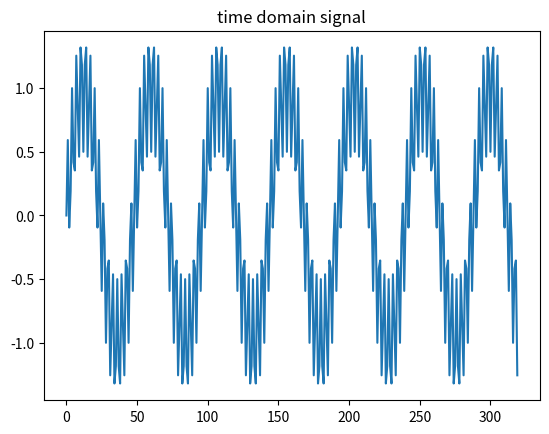
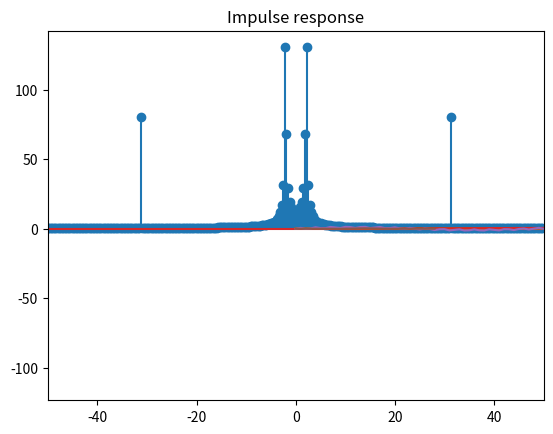
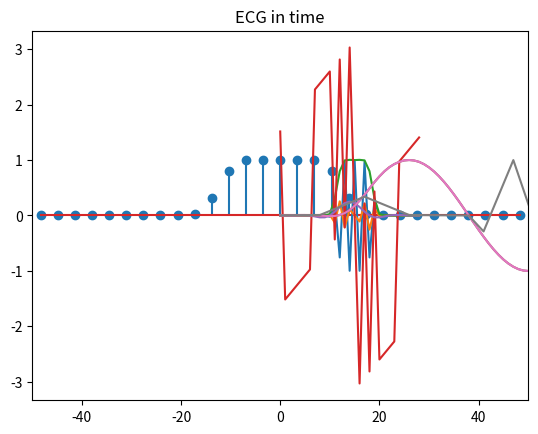
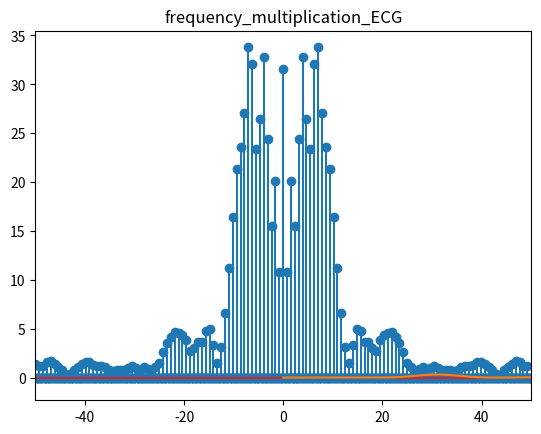

Python code for these plots, in order:
import matplotlib.pyplot as plt
from scipy import fftpack
import numpy as np
from scipy.fftpack.basic import fft

Input_1kHz_15kHz =[
+0.0000000000, +0.5924659585, -0.0947343455, +0.1913417162, +1.0000000000, +0.4174197128, +0.3535533906, +1.2552931065, 
+0.8660254038, +0.4619397663, +1.3194792169, +1.1827865776, +0.5000000000, +1.1827865776, +1.3194792169, +0.4619397663, 
+0.8660254038, +1.2552931065, +0.3535533906, +0.4174197128, +1.0000000000, +0.1913417162, -0.0947343455, +0.5924659585, 
-0.0000000000, -0.5924659585, +0.0947343455, -0.1913417162, -1.0000000000, -0.4174197128, -0.3535533906, -1.2552931065, 
-0.8660254038, -0.4619397663, -1.3194792169, -1.1827865776, -0.5000000000, -1.1827865776, -1.3194792169, -0.4619397663, 
-0.8660254038, -1.2552931065, -0.3535533906, -0.4174197128, -1.0000000000, -0.1913417162, +0.0947343455, -0.5924659585, 
+0.0000000000, +0.5924659585, -0.0947343455, +0.1913417162, +1.0000000000, +0.4174197128, +0.3535533906, +1.2552931065, 
+0.8660254038, +0.4619397663, +1.3194792169, +1.1827865776, +0.5000000000, +1.1827865776, +1.3194792169, +0.4619397663, 
+0.8660254038, +1.2552931065, +0.3535533906, +0.4174197128, +1.0000000000, +0.1913417162, -0.0947343455, +0.5924659585, 
+0.0000000000, -0.5924659585, +0.0947343455, -0.1913417162, -1.0000000000, -0.4174197128, -0.3535533906, -1.2552931065, 
-0.8660254038, -0.4619397663, -1.3194792169, -1.1827865776, -0.5000000000, -1.1827865776, -1.3194792169, -0.4619397663, 
-0.8660254038, -1.2552931065, -0.3535533906, -0.4174197128, -1.0000000000, -0.1913417162, +0.0947343455, -0.5924659585, 
+0.0000000000, +0.5924659585, -0.0947343455, +0.1913417162, +1.0000000000, +0.4174197128, +0.3535533906, +1.2552931065, 
+0.8660254038, +0.4619397663, +1.3194792169, +1.1827865776, +0.5000000000, +1.1827865776, +1.3194792169, +0.4619397663, 
+0.8660254038, +1.2552931065, +0.3535533906, +0.4174197128, +1.0000000000, +0.1913417162, -0.0947343455, +0.5924659585, 
+0.0000000000, -0.5924659585, +0.0947343455, -0.1913417162, -1.0000000000, -0.4174197128, -0.3535533906, -1.2552931065, 
-0.8660254038, -0.4619397663, -1.3194792169, -1.1827865776, -0.5000000000, -1.1827865776, -1.3194792169, -0.4619397663, 
-0.8660254038, -1.2552931065, -0.3535533906, -0.4174197128, -1.0000000000, -0.1913417162, +0.0947343455, -0.5924659585, 
-0.0000000000, +0.5924659585, -0.0947343455, +0.1913417162, +1.0000000000, +0.4174197128, +0.3535533906, +1.2552931065, 
+0.8660254038, +0.4619397663, +1.3194792169, +1.1827865776, +0.5000000000, +1.1827865776, +1.3194792169, +0.4619397663, 
+0.8660254038, +1.2552931065, +0.3535533906, +0.4174197128, +1.0000000000, +0.1913417162, -0.0947343455, +0.5924659585, 
-0.0000000000, -0.5924659585, +0.0947343455, -0.1913417162, -1.0000000000, -0.4174197128, -0.3535533906, -1.2552931065, 
-0.8660254038, -0.4619397663, -1.3194792169, -1.1827865776, -0.5000000000, -1.1827865776, -1.3194792169, -0.4619397663, 
-0.8660254038, -1.2552931065, -0.3535533906, -0.4174197128, -1.0000000000, -0.1913417162, +0.0947343455, -0.5924659585, 
+0.0000000000, +0.5924659585, -0.0947343455, +0.1913417162, +1.0000000000, +0.4174197128, +0.3535533906, +1.2552931065, 
+0.8660254038, +0.4619397663, +1.3194792169, +1.1827865776, +0.5000000000, +1.1827865776, +1.3194792169, +0.4619397663, 
+0.8660254038, +1.2552931065, +0.3535533906, +0.4174197128, +1.0000000000, +0.1913417162, -0.0947343455, +0.5924659585, 
+0.0000000000, -0.5924659585, +0.0947343455, -0.1913417162, -1.0000000000, -0.4174197128, -0.3535533906, -1.2552931065, 
-0.8660254038, -0.4619397663, -1.3194792169, -1.1827865776, -0.5000000000, -1.1827865776, -1.3194792169, -0.4619397663, 
-0.8660254038, -1.2552931065, -0.3535533906, -0.4174197128, -1.0000000000, -0.1913417162, +0.0947343455, -0.5924659585, 
-0.0000000000, +0.5924659585, -0.0947343455, +0.1913417162, +1.0000000000, +0.4174197128, +0.3535533906, +1.2552931065, 
+0.8660254038, +0.4619397663, +1.3194792169, +1.1827865776, +0.5000000000, +1.1827865776, +1.3194792169, +0.4619397663, 
+0.8660254038, +1.2552931065, +0.3535533906, +0.4174197128, +1.0000000000, +0.1913417162, -0.0947343455, +0.5924659585, 
+0.0000000000, -0.5924659585, +0.0947343455, -0.1913417162, -1.0000000000, -0.4174197128, -0.3535533906, -1.2552931065, 
-0.8660254038, -0.4619397663, -1.3194792169, -1.1827865776, -0.5000000000, -1.1827865776, -1.3194792169, -0.4619397663, 
-0.8660254038, -1.2552931065, -0.3535533906, -0.4174197128, -1.0000000000, -0.1913417162, +0.0947343455, -0.5924659585, 
-0.0000000000, +0.5924659585, -0.0947343455, +0.1913417162, +1.0000000000, +0.4174197128, +0.3535533906, +1.2552931065, 
+0.8660254038, +0.4619397663, +1.3194792169, +1.1827865776, +0.5000000000, +1.1827865776, +1.3194792169, +0.4619397663, 
+0.8660254038, +1.2552931065, +0.3535533906, +0.4174197128, +1.0000000000, +0.1913417162, -0.0947343455, +0.5924659585, 
+0.0000000000, -0.5924659585, +0.0947343455, -0.1913417162, -1.0000000000, -0.4174197128, -0.3535533906, -1.2552931065, 
]

Impulse_response = [
  -0.0018225230, -0.0015879294, +0.0000000000, +0.0036977508, +0.0080754303, +0.0085302217, -0.0000000000, -0.0173976984,
  -0.0341458607, -0.0333591565, +0.0000000000, +0.0676308395, +0.1522061835, +0.2229246956, +0.2504960933, +0.2229246956,
  +0.1522061835, +0.0676308395, +0.0000000000, -0.0333591565, -0.0341458607, -0.0173976984, -0.0000000000, +0.0085302217,
  +0.0080754303, +0.0036977508, +0.0000000000, -0.0015879294, -0.0018225230
]

ECG = [
    0, 0.0010593, 0.0021186, 0.003178, 0.0042373, 0.0052966, 0.0063559,
    0.0074153, 0.0084746, 0.045198, 0.081921, 0.11864, 0.15537, 0.19209,
    0.22881, 0.26554, 0.30226, 0.33898, 0.30226, 0.26554, 0.22881, 0.19209,
    0.15537, 0.11864, 0.081921, 0.045198, 0.0084746, 0.0077684, 0.0070621,
    0.0063559, 0.0056497, 0.0049435, 0.0042373, 0.0035311, 0.0028249,
    0.0021186, 0.0014124, 0.00070621, 0, -0.096045, -0.19209, -0.28814,
    -0.073446, 0.14124, 0.35593, 0.57062, 0.78531, 1, 0.73729, 0.47458,
    0.21186, -0.050847, -0.31356, -0.57627, -0.83898, -0.55932, -0.27966, 0,
    0.00073692, 0.0014738, 0.0022108, 0.0029477, 0.0036846, 0.0044215,
    0.0051584, 0.0058954, 0.0066323, 0.0073692, 0.0081061, 0.008843, 0.00958,
    0.010317, 0.011054, 0.011791, 0.012528, 0.013265, 0.014001, 0.014738,
    0.015475, 0.016212, 0.016949, 0.03484, 0.052731, 0.070621, 0.088512,
    0.1064, 0.12429, 0.14218, 0.16008, 0.17797, 0.16186, 0.14576, 0.12966,
    0.11356, 0.097458, 0.081356, 0.065254, 0.049153, 0.033051, 0.016949,
    0.013559, 0.010169, 0.0067797, 0.0033898, 0, 0, 0, 0, 0, 0, 0, 0, 0, 0, 0,
    0, 0, 0, 0, 0, 0, 0, 0, 0, 0, 0, 0, 0, 0, 0.0010593, 0.0021186, 0.003178,
    0.0042373, 0.0052966, 0.0063559, 0.0074153, 0.0084746, 0.045198, 0.081921,
    0.11864, 0.15537, 0.19209, 0.22881, 0.26554, 0.30226, 0.33898, 0.30226,
    0.26554, 0.22881, 0.19209, 0.15537, 0.11864, 0.081921, 0.045198, 0.0084746,
    0.0077684, 0.0070621, 0.0063559, 0.0056497, 0.0049435, 0.0042373,
    0.0035311, 0.0028249, 0.0021186, 0.0014124, 0.00070621, 0, -0.096045,
    -0.19209, -0.28814, -0.073446, 0.14124, 0.35593, 0.57062, 0.78531, 1,
    0.73729, 0.47458, 0.21186, -0.050847, -0.31356, -0.57627, -0.83898,
    -0.55932, -0.27966, 0, 0.00073692, 0.0014738, 0.0022108, 0.0029477,
    0.0036846, 0.0044215, 0.0051584, 0.0058954, 0.0066323, 0.0073692,
    0.0081061, 0.008843, 0.00958, 0.010317, 0.011054, 0.011791, 0.012528,
    0.013265, 0.014001, 0.014738, 0.015475, 0.016212, 0.016949, 0.03484,
    0.052731, 0.070621, 0.088512, 0.1064, 0.12429, 0.14218, 0.16008, 0.17797,
    0.16186, 0.14576, 0.12966, 0.11356, 0.097458, 0.081356, 0.065254, 0.049153,
    0.033051, 0.016949, 0.013559, 0.010169, 0.0067797, 0.0033898, 0, 0, 0, 0,
    0, 0, 0, 0, 0, 0, 0, 0, 0, 0, 0, 0, 0, 0, 0, 0, 0, 0, 0, 0, 0, 0.0010593,
    0.0021186, 0.003178, 0.0042373, 0.0052966, 0.0063559, 0.0074153, 0.0084746,
    0.045198, 0.081921, 0.11864, 0.15537, 0.19209, 0.22881, 0.26554, 0.30226,
    0.33898, 0.30226, 0.26554, 0.22881, 0.19209, 0.15537, 0.11864, 0.081921,
    0.045198, 0.0084746, 0.0077684, 0.0070621, 0.0063559, 0.0056497, 0.0049435,
    0.0042373, 0.0035311, 0.0028249, 0.0021186, 0.0014124, 0.00070621, 0,
    -0.096045, -0.19209, -0.28814, -0.073446, 0.14124, 0.35593, 0.57062,
    0.78531, 1, 0.73729, 0.47458, 0.21186, -0.050847, -0.31356, -0.57627,
    -0.83898, -0.55932, -0.27966, 0, 0.00073692, 0.0014738, 0.0022108,
    0.0029477, 0.0036846, 0.0044215, 0.0051584, 0.0058954, 0.0066323,
    0.0073692, 0.0081061, 0.008843, 0.00958, 0.010317, 0.011054, 0.011791,
    0.012528, 0.013265, 0.014001, 0.014738, 0.015475, 0.016212, 0.016949,
    0.03484, 0.052731, 0.070621, 0.088512, 0.1064, 0.12429, 0.14218, 0.16008,
    0.17797, 0.16186, 0.14576, 0.12966, 0.11356, 0.097458, 0.081356, 0.065254,
    0.049153, 0.033051, 0.016949, 0.013559, 0.010169, 0.0067797, 0.0033898, 0,
    0, 0, 0, 0, 0, 0, 0, 0, 0, 0, 0, 0, 0, 0, 0, 0, 0, 0, 0, 0, 0, 0, 0, 0,
    0.0010593, 0.0021186, 0.003178, 0.0042373, 0.0052966, 0.0063559, 0.0074153,
    0.0084746, 0.045198, 0.081921, 0.11864, 0.15537, 0.19209, 0.22881, 0.26554,
    0.30226, 0.33898, 0.30226, 0.26554, 0.22881, 0.19209, 0.15537, 0.11864,
    0.081921, 0.045198, 0.0084746, 0.0077684, 0.0070621, 0.0063559, 0.0056497,
    0.0049435, 0.0042373, 0.0035311, 0.0028249, 0.0021186, 0.0014124,
    0.00070621, 0, -0.096045, -0.19209, -0.28814, -0.073446, 0.14124, 0.35593,
    0.57062, 0.78531, 1, 0.73729, 0.47458, 0.21186, -0.050847, -0.31356,
    -0.57627, -0.83898, -0.55932, -0.27966, 0, 0.00073692, 0.0014738,
    0.0022108, 0.0029477, 0.0036846, 0.0044215, 0.0051584, 0.0058954,
    0.0066323, 0.0073692, 0.0081061, 0.008843, 0.00958, 0.010317, 0.011054,
    0.011791, 0.012528, 0.013265, 0.014001, 0.014738, 0.015475, 0.016212,
    0.016949, 0.03484, 0.052731, 0.070621, 0.088512, 0.1064, 0.12429, 0.14218,
    0.16008, 0.17797, 0.16186, 0.14576, 0.12966, 0.11356, 0.097458, 0.081356,
    0.065254, 0.049153, 0.033051, 0.016949, 0.013559, 0.010169, 0.0067797,
    0.0033898, 0, 0, 0, 0, 0, 0, 0, 0, 0, 0, 0, 0, 0, 0, 0, 0, 0, 0, 0, 0, 0,
    0, 0, 0, 0, 0.0010593, 0.0021186, 0.003178, 0.0042373, 0.0052966,
    0.0063559, 0.0074153, 0.0084746, 0.045198, 0.081921, 0.11864, 0.15537,
    0.19209, 0.22881, 0.26554, 0.30226, 0.33898, 0.30226, 0.26554, 0.22881,
    0.19209, 0.15537, 0.11864, 0.081921, 0.045198, 0.0084746, 0.0077684,
    0.0070621, 0.0063559, 0.0056497, 0.0049435, 0.0042373, 0.0035311,
    0.0028249, 0.0021186, 0.0014124, 0.00070621, 0, -0.096045, -0.19209,
    -0.28814, -0.073446, 0.14124, 0.35593, 0.57062, 0.78531, 1, 0.73729,
    0.47458, 0.21186, -0.050847, -0.31356, -0.57627, -0.83898, -0.55932,
    -0.27966, 0, 0.00073692, 0.0014738, 0.0022108, 0.0029477, 0.0036846,
    0.0044215, 0.0051584, 0.0058954, 0.0066323, 0.0073692, 0.0081061, 0.008843,
    0.00958, 0.010317, 0.011054, 0.011791, 0.012528, 0.013265, 0.014001,
    0.014738, 0.015475, 0.016212, 0.016949, 0.03484, 0.052731, 0.070621,
    0.088512, 0.1064, 0.12429, 0.14218, 0.16008, 0.17797, 0.16186, 0.14576,
    0.12966, 0.11356, 0.097458, 0.081356, 0.065254, 0.049153, 0.033051,
    0.016949, 0.013559, 0.010169, 0.0067797, 0.0033898, 0, 0, 0, 0, 0, 0, 0, 0,
    0, 0, 0, 0, 0, 0, 0, 0, 0, 0, 0, 0, 0, 0, 0, 0 ]

#------------------------------------------------------------------------------------------------

def padding_array(array, length):   # zero-padding
    x = length - len(array)
    return np.pad(array, pad_width=(0, x), mode='constant')

def set_swaptwohalves(signalandsystem):
    midshape=len(signalandsystem)/2
    length=len(signalandsystem)
    new_shape=[]
    for i in range(int(midshape),int (length)):
        new_shape.append(signalandsystem[i])
    for i in range(int(midshape)):
        new_shape.append(signalandsystem[i])
    return new_shape


X = fftpack.fft(Input_1kHz_15kHz)
H = fftpack.fft(Impulse_response)
G=fftpack.fft(ECG)
class signal:
    def Inputsignal():
        plt.title('time domain signal')
        plt.plot(Input_1kHz_15kHz)
        plt.show()
        
    def real_signal():
        plt.title('real signal')
        plt.plot(set_swaptwohalves( np.real(X)))
        plt.show()  
         
    def imaginary():
        plt.title('imaginary signal')
        plt.plot(set_swaptwohalves(np.imag(X)))
        plt.show()
        
    def magnitude():
        plt.title('magnitude signal')
        plt.plot(set_swaptwohalves( np.abs(X)))
        plt.show()
    
    def phase():
        plt.title('phase signal')
        plt.plot(set_swaptwohalves( np.angle(X)))
        plt.show()  
        
    def inverse():
        plt.title('inverse signal')
        plt.plot(fftpack.ifft(X) )
        plt.show()
        
    def frequence():
        freqs = fftpack.fftfreq(len(Input_1kHz_15kHz)) * 100
        fig, ax = plt.subplots()
        ax.stem( freqs, np.abs(X))
        ax.set_xlim(-100 / 2,100 / 2)
        plt.title('frequency signal')
        plt.show()
   

class system:
    def Inputsystem():
        plt.title('Impulse response')
        plt.plot(Impulse_response)
        plt.show()
        
    def real_system():
        plt.title('real system')
        plt.plot(set_swaptwohalves( np.real(H)))
        plt.show()
        
    def magnitude():
        plt.title('magnitude system')
        plt.plot(set_swaptwohalves( np.abs(H)))
        plt.show()
    
    def imaginary():
        plt.title('imaginary system')
        plt.plot(set_swaptwohalves(np.imag(H)))
        plt.show()   
        
        
    def phase():
        plt.title('phase system')
        plt.plot(set_swaptwohalves( np.angle(H)))
        plt.show()  
        
    def inverse():
        plt.title('inverse system')
        plt.plot(fftpack.ifft(H) )
        plt.show()
        
    def frequence():
        freqs = fftpack.fftfreq(len(Impulse_response)) * 100
        fig, ax = plt.subplots()
        ax.stem( freqs, np.abs(H))
        ax.set_xlim(-100 / 2,100 / 2)
        plt.title('frequency system')
        plt.show()

def convolution():
    output=np.convolve(Impulse_response,Input_1kHz_15kHz)
    print(len(output))
    plt.title('convolution')
    plt.plot(output)
    plt.show()
       
def multiplication_frequency():
    # convolution
    output=np.convolve(Impulse_response,Input_1kHz_15kHz)
    
    # set new input and impulse with padding-zero
    paddingimpulse=padding_array(Impulse_response,len(output))
    paddingInput=padding_array(Input_1kHz_15kHz,len(output))    
       
    # Calculate H(k) = F {h(n)} and X(k) = F {x(n)}     
    new_Impulse=fftpack.fft(paddingimpulse)
    new_paddingInput=fftpack.fft(paddingInput)
    
    # Calculate the final output in frequency domain
    freq_multi=np.multiply(new_paddingInput,new_Impulse)
    freq_multf=fftpack.ifft(freq_multi)
    
    # plot
    print(len(freq_multi))
    plt.title('frequency_multiplication')
    plt.plot(freq_multf)
    plt.show()
    
class ECGS:
    
    def plotECG():
        plt.title('ECG in time')
        plt.plot(ECG)
        print(len(ECG))
        plt.show()
    
    def frequency():
        freqs = fftpack.fftfreq(len(ECG)) * 100
        fig, ax = plt.subplots()
        ax.stem( freqs, np.abs(G))
        ax.set_xlim(-100 / 2,100 / 2)
        plt.title('frequency ECG')
        plt.show()
        
    def convolution_ECG():
        output=np.convolve(Impulse_response,ECG)
        plt.title('convolution_ECG')
        plt.plot(output)
        plt.show()
    
    def multiplication_frequencyECG():
        output=np.convolve(Impulse_response,ECG)
        
        paddingimpulse=padding_array(Impulse_response,len(output))
        paddingECG=padding_array(ECG,len(output))
        
        new_padding=fftpack.fft(paddingimpulse)
        new_padding_ECG=fftpack.fft(paddingECG)
        
        freq_multi=np.multiply(new_padding_ECG,new_padding)
        freq_multf=fftpack.ifft(freq_multi)
        print(len(freq_multi))
        plt.title('frequency_multiplication_ECG')
        plt.plot(freq_multf)
        plt.show()
            
if __name__ == '__main__':   
    #----------------------------signal------------------------------------  
     signal.Inputsignal()
     signal.frequence()
     signal.real_signal()
     signal.imaginary()
     signal.magnitude()
     signal.phase()
     signal.inverse()
     
    #----------------------------system------------------------------------  
     system. Inputsystem()
     system.frequence()
     system.real_system()
     system.imaginary()
     system.magnitude()
     system.phase()
     system.inverse()
     
     #--------------------------Convolution and mulfrequency-----------------

     convolution()
     multiplication_frequency()
     
    #----------------------------ECG--------------------------------
    
     ECGS.plotECG()
     ECGS.frequency()
     ECGS.convolution_ECG()
     ECGS.multiplication_frequencyECG()
     
   